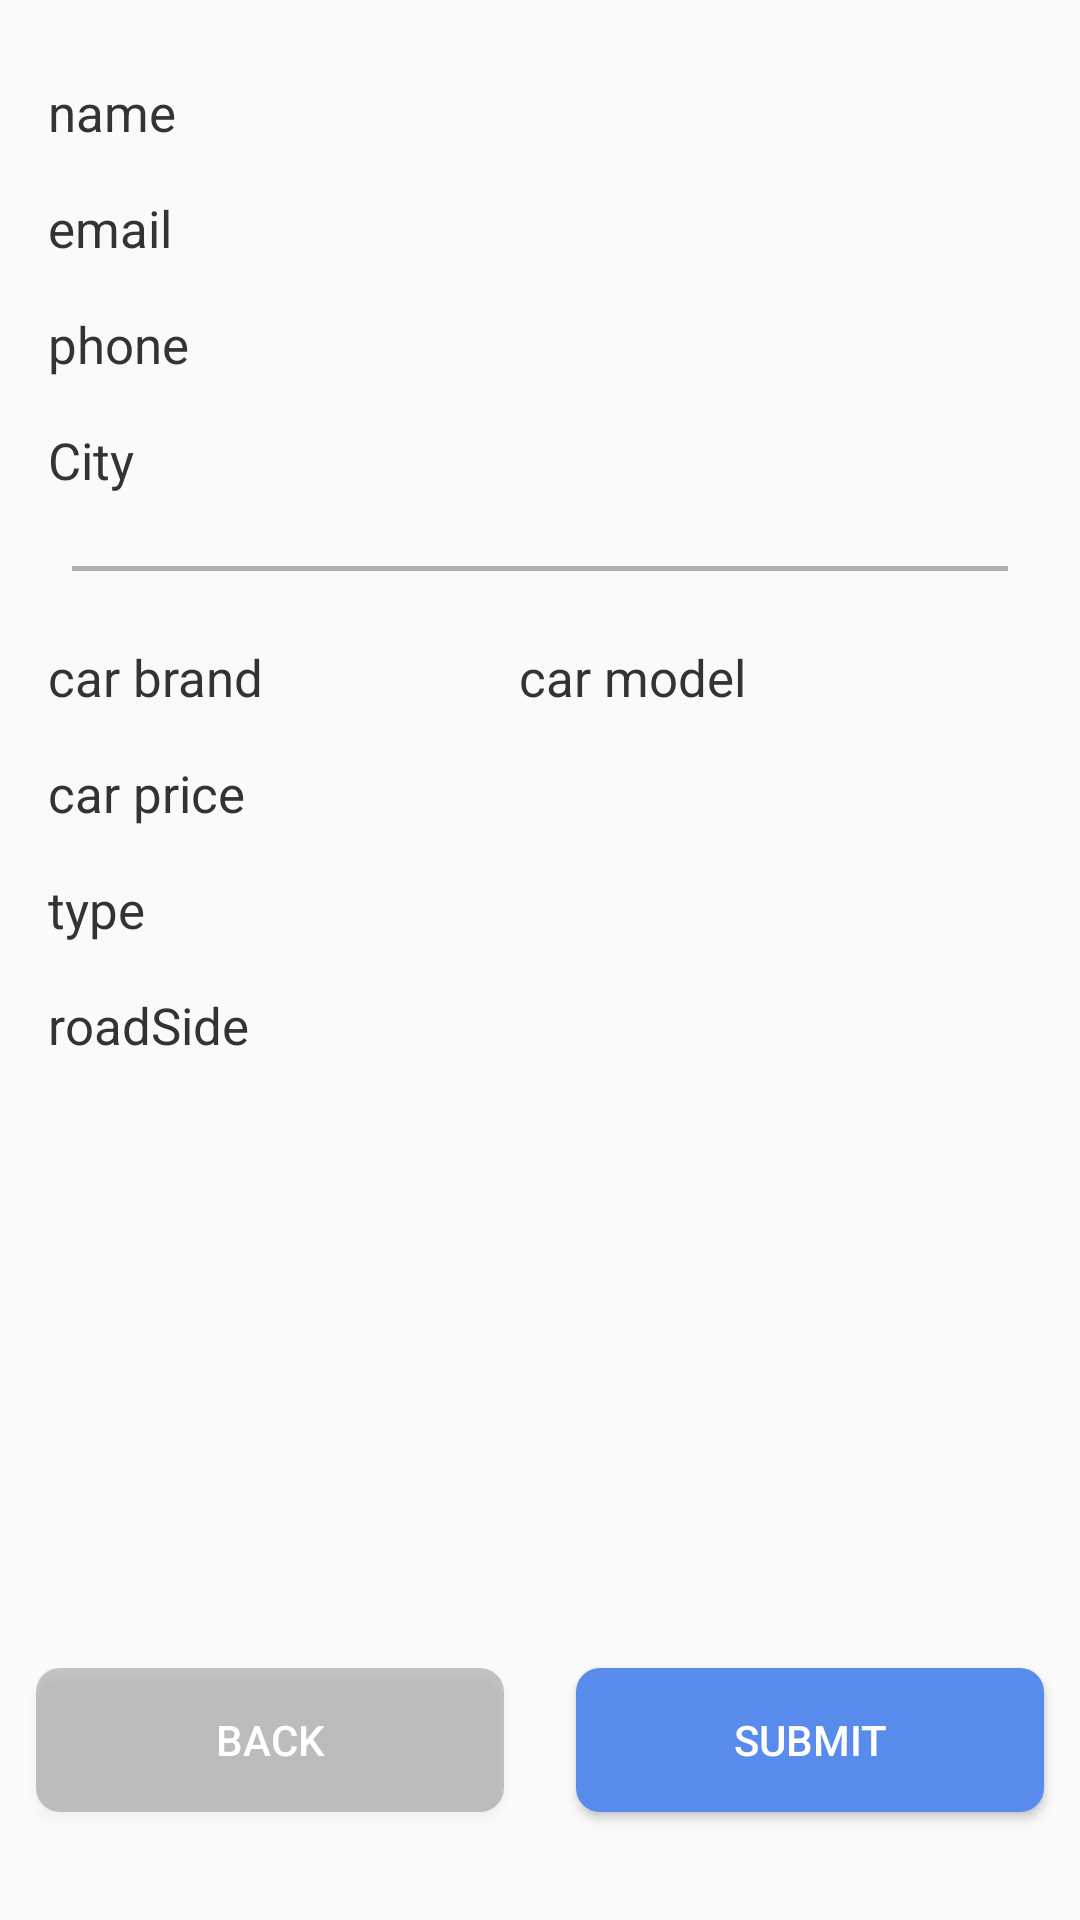

Here is an Android app screen rendered from its layout file. Give the layout XML and the strings, colors and styles it references.
<!-- AndroidManifest.xml: application theme AppTheme -->
<!-- res/layout/checkout_fragment.xml -->
<?xml version="1.0" encoding="utf-8"?>
<androidx.constraintlayout.widget.ConstraintLayout xmlns:android="http://schemas.android.com/apk/res/android"
    xmlns:app="http://schemas.android.com/apk/res-auto"
    xmlns:tools="http://schemas.android.com/tools"
    android:layout_width="match_parent"
    android:layout_height="match_parent"
    tools:context=".ui.fragment.CheckoutFragment">


    <TextView
        android:id="@+id/txt_checkout_username"
        style="@style/sub_text"
        android:layout_width="wrap_content"
        android:layout_height="wrap_content"
        android:layout_marginStart="16dp"
        android:layout_marginTop="26dp"
        android:text="name"
        app:layout_constraintStart_toStartOf="parent"
        app:layout_constraintTop_toTopOf="parent" />


    <TextView
        android:id="@+id/txt_checkout_email"
        style="@style/sub_text"
        android:layout_width="wrap_content"
        android:layout_height="wrap_content"
        android:layout_marginTop="16dp"
        android:text="email"
        app:layout_constraintStart_toStartOf="@+id/txt_checkout_username"
        app:layout_constraintTop_toBottomOf="@+id/txt_checkout_username" />


    <TextView
        android:id="@+id/txt_checkout_phone"
        style="@style/sub_text"
        android:layout_width="wrap_content"
        android:layout_height="wrap_content"
        android:layout_marginTop="16dp"
        android:text="phone"
        app:layout_constraintStart_toStartOf="@+id/txt_checkout_email"
        app:layout_constraintTop_toBottomOf="@+id/txt_checkout_email" />

    <TextView
        android:id="@+id/txt_checkout_city"
        style="@style/sub_text"
        android:layout_width="wrap_content"
        android:layout_height="wrap_content"
        android:layout_marginTop="16dp"
        android:text="City"
        app:layout_constraintStart_toStartOf="@+id/txt_checkout_email"
        app:layout_constraintTop_toBottomOf="@+id/txt_checkout_phone" />


    <View
        android:id="@+id/view"
        android:layout_width="match_parent"
        android:layout_height="1.5dp"
        android:layout_margin="24dp"
        android:background="#4D000000"
        app:layout_constraintTop_toBottomOf="@+id/txt_checkout_city"
        tools:layout_editor_absoluteX="32dp" />

    <TextView
        android:id="@+id/txt_checkout_car_brand"
        style="@style/sub_text"
        android:layout_width="wrap_content"
        android:layout_height="wrap_content"
        android:text="car brand"
        android:layout_marginTop="24dp"
        app:layout_constraintStart_toStartOf="@+id/txt_checkout_phone"
        app:layout_constraintTop_toBottomOf="@+id/view" />

    <TextView
        android:id="@+id/txt_checkout_car_price"
        style="@style/sub_text"
        android:layout_width="wrap_content"
        android:layout_height="wrap_content"
        android:layout_marginTop="16dp"
        android:text="car price"
        app:layout_constraintStart_toStartOf="@+id/txt_checkout_phone"
        app:layout_constraintTop_toBottomOf="@+id/txt_checkout_car_brand" />

    <TextView
        android:id="@+id/txt_checkout_car_model"
        style="@style/sub_text"
        android:layout_width="wrap_content"
        android:layout_height="wrap_content"
        android:text="car model"
        app:layout_constraintEnd_toEndOf="parent"
        app:layout_constraintHorizontal_bias="0.433"
        app:layout_constraintStart_toEndOf="@+id/txt_checkout_car_brand"
        app:layout_constraintTop_toTopOf="@+id/txt_checkout_car_brand" />


    <TextView
        android:id="@+id/txt_checkout_car_garantie"
        style="@style/sub_text"
        android:layout_width="wrap_content"
        android:layout_height="wrap_content"
        android:layout_marginTop="16dp"
        android:text="type"
        app:layout_constraintEnd_toEndOf="parent"
        app:layout_constraintHorizontal_bias="0.0"
        app:layout_constraintStart_toStartOf="@+id/txt_checkout_car_price"
        app:layout_constraintTop_toBottomOf="@+id/txt_checkout_car_price" />


    <TextView
        android:id="@+id/txt_checkout_car_roadSide"
        style="@style/sub_text"
        android:layout_width="wrap_content"
        android:layout_height="wrap_content"
        android:layout_marginTop="16dp"
        android:text="roadSide"
        app:layout_constraintEnd_toEndOf="parent"
        app:layout_constraintHorizontal_bias="0.0"
        app:layout_constraintStart_toStartOf="@+id/txt_checkout_car_garantie"
        app:layout_constraintTop_toBottomOf="@+id/txt_checkout_car_garantie" />


    <TextView
        android:id="@+id/btn_back2"
        android:layout_width="wrap_content"
        android:layout_height="wrap_content"
        android:layout_margin="24dp"
        android:text="Back"
        android:visibility="gone"
        android:textSize="16dp"
        app:layout_constraintBottom_toBottomOf="parent"
        app:layout_constraintStart_toStartOf="parent"
        app:layout_constraintTop_toBottomOf="@+id/view"
        app:layout_constraintVertical_bias="1.0" />


    <LinearLayout
        android:id="@+id/line"
        android:layout_width="match_parent"
        android:layout_height="wrap_content"
        android:layout_marginBottom="24dp"
        android:orientation="horizontal"
        app:layout_constraintBottom_toBottomOf="parent"
        app:layout_constraintTop_toBottomOf="@+id/txt_checkout_car_roadSide"
        app:layout_constraintVertical_bias="1.0"
        tools:layout_editor_absoluteX="39dp">

        <Button
            android:id="@+id/btn_back"
            android:layout_width="match_parent"
            android:layout_height="wrap_content"
            android:layout_margin="12dp"
            android:layout_weight="1"
            android:background="@drawable/btn_back"
            android:text="Back"
            android:textColor="@android:color/white"
            app:layout_constraintTop_toBottomOf="@+id/txt_checkout_car_roadSide"
            tools:layout_editor_absoluteX="32dp" />

        <Button
            android:id="@+id/btn_submit2"
            android:layout_width="match_parent"
            android:layout_height="wrap_content"
            android:layout_margin="12dp"
            android:layout_weight="1"
            android:background="@drawable/btn"
            android:text="Submit"
            android:textColor="@android:color/white"
            app:layout_constraintTop_toBottomOf="@+id/txt_checkout_car_roadSide"
            tools:layout_editor_absoluteX="32dp" />


    </LinearLayout>

    <TextView
        android:id="@+id/btn_submit"
        style="@style/sub_text"
        android:layout_width="wrap_content"
        android:layout_height="wrap_content"
        android:text="Submit"
        android:visibility="gone"
        android:layout_marginEnd="24dp"
        app:layout_constraintBottom_toBottomOf="@+id/line"
        app:layout_constraintEnd_toEndOf="parent"
        app:layout_constraintTop_toTopOf="@+id/line" />

</androidx.constraintlayout.widget.ConstraintLayout>
<!-- resources referenced by this layout -->
<resources>
  <!-- drawable btn (drawable) -->
  <?xml version="1.0" encoding="utf-8"?>
  <shape xmlns:android="http://schemas.android.com/apk/res/android"
      android:shape="rectangle">
  
      <solid android:color="#588BEB"/>
      <corners android:radius="8dp"/>
  </shape>
  <!-- drawable btn_back (drawable) -->
  <?xml version="1.0" encoding="utf-8"?>
  <shape xmlns:android="http://schemas.android.com/apk/res/android"
      android:shape="rectangle">
  
      <solid android:color="@color/cardview_shadow_start_color"/>
      <corners android:radius="8dp"/>
  </shape>
  <style name="sub_text">
          <item name="android:textColor">#333333</item>
          <item name="android:textSize">17dp</item>
      </style>
  <style name="AppTheme" parent="Theme.AppCompat.Light.NoActionBar">
          
          <item name="colorPrimary">@color/colorPrimary</item>
          <item name="colorPrimaryDark">@color/colorPrimaryDark</item>
          <item name="colorAccent">@color/colorAccent</item>
      </style>
  <color name="colorPrimary">#6200EE</color>
  <color name="colorPrimaryDark">#3700B3</color>
  <color name="colorAccent">#03DAC5</color>
</resources>
